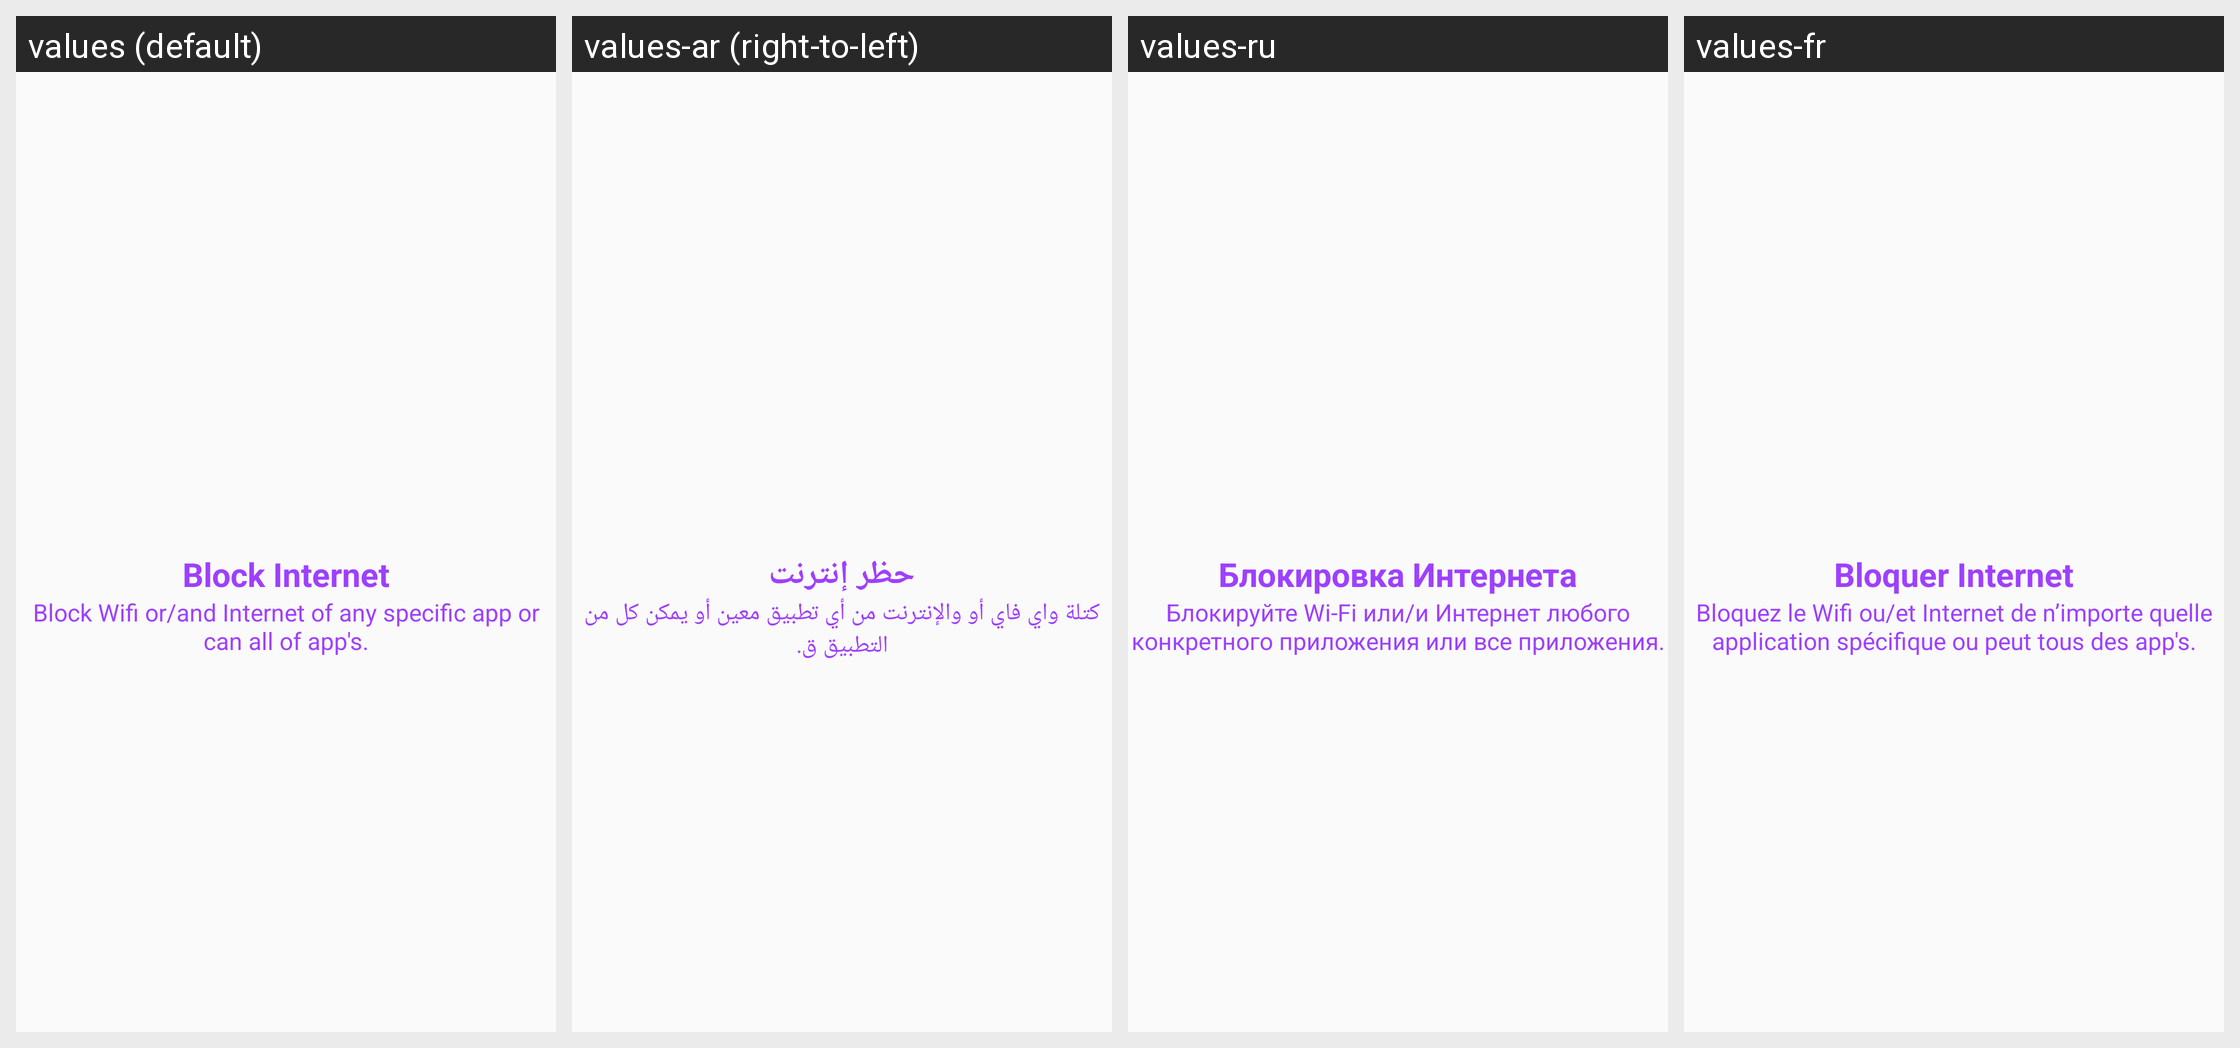

The same Android screen rendered under several of its app's locales, left to right. List the strings drawn on it with the default value and each locale's translation.
Android screen res/layout/layout_introslide_three.xml rendered under 4 locales, left to right: values (default), values-ar (right-to-left), values-ru, values-fr. Device: Nexus 5 (rendered at 1080×1920; each locale shown at half size, 540×960, under a caption strip naming it); theme AppTheme.
Other locales in the repository, not shown: values-de, values-en, values-fil, values-in, values-it, values-pl, values-pt, values-tr, values-vi, values-zh.
Strings drawn on this screen, with the default value and each locale's value (text and hints the layout hard-codes, and strings that could not be matched under every locale, appear in the picture but are not listed):

block_internet
  values: Block Internet
  values-ar: حظر إنترنت
  values-ru: Блокировка Интернета
  values-fr: Bloquer Internet

intro_third_message
  values: Block Wifi or/and Internet of any specific app or can all of app's.
  values-ar: كتلة واي فاي أو والإنترنت من أي تطبيق معين أو يمكن كل من التطبيق ق.
  values-ru: Блокируйте Wi-Fi или/и Интернет любого конкретного приложения или все приложения.
  values-fr: Bloquez le Wifi ou/et Internet de n’importe quelle application spécifique ou peut tous des app's.
